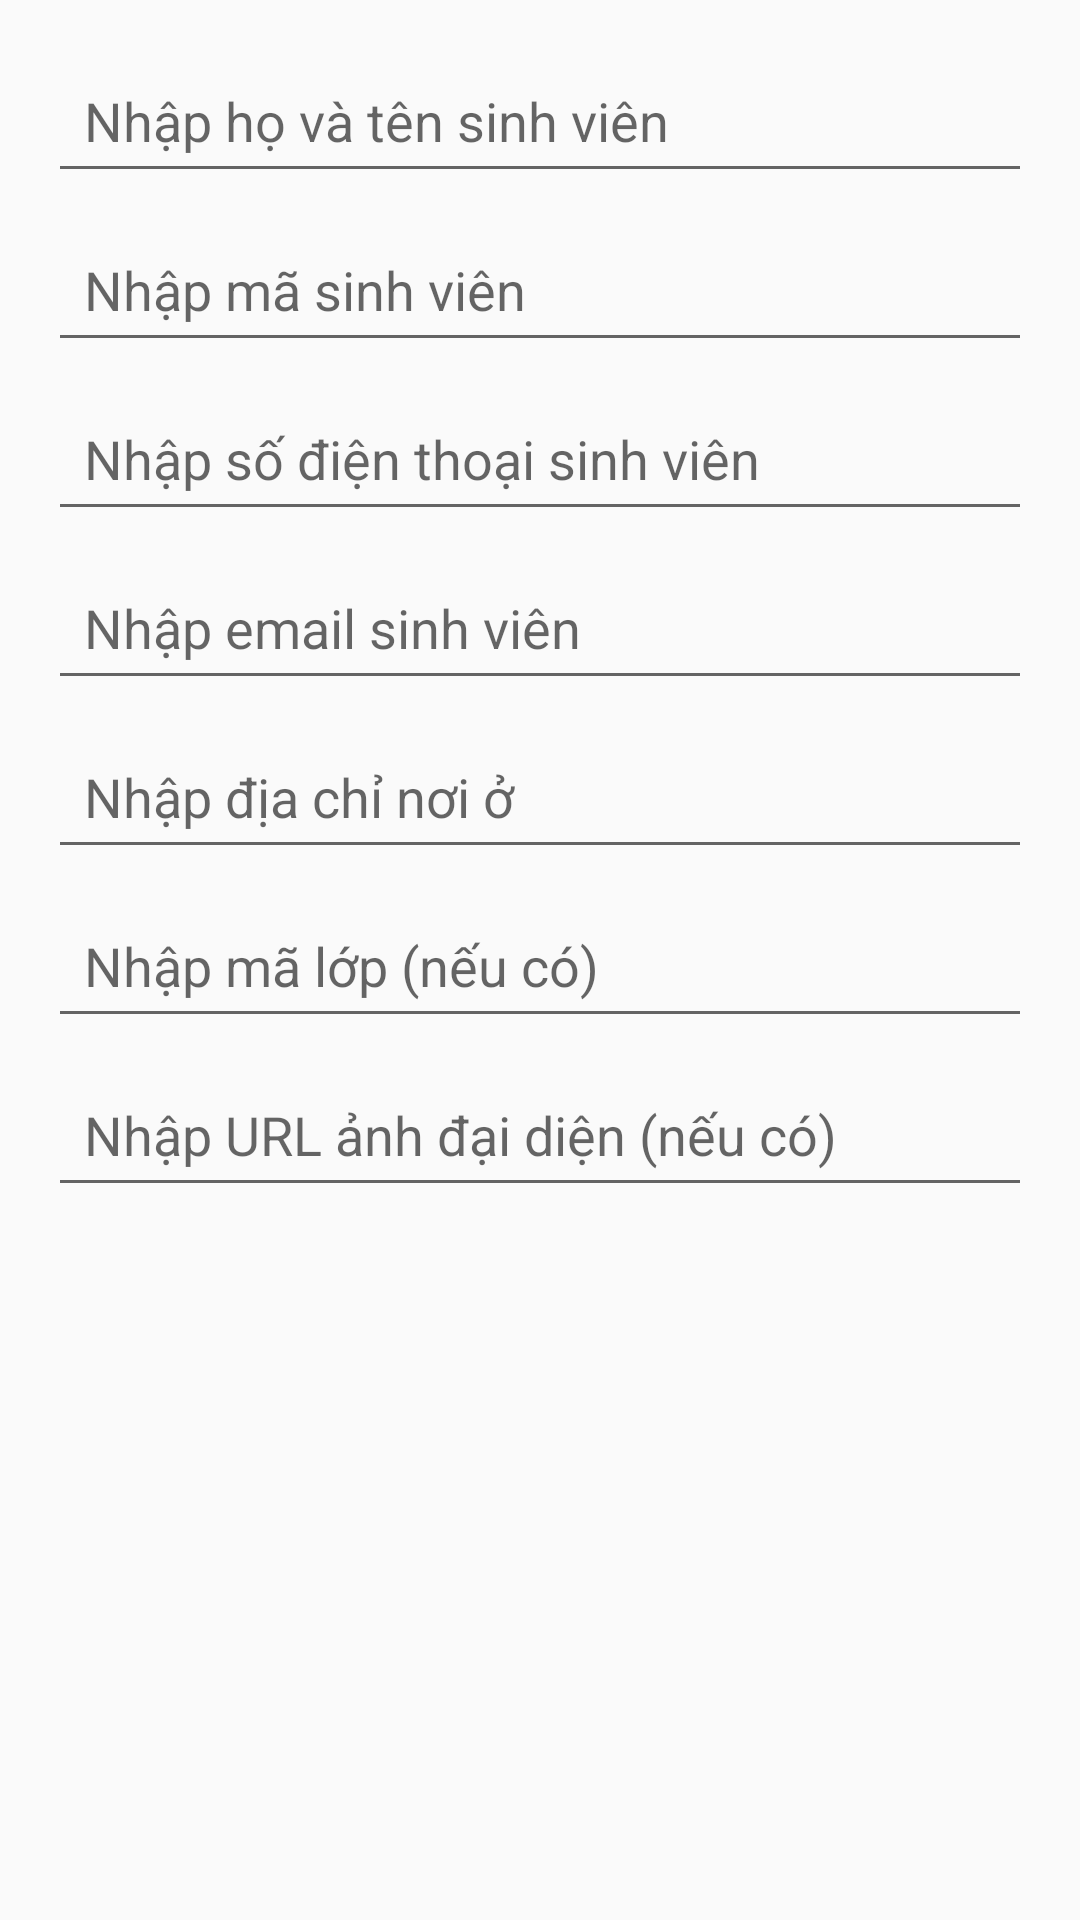

Here is an Android app screen rendered from its layout file. Give the layout XML and the strings, colors and styles it references.
<!-- AndroidManifest.xml: application theme Theme.AppCompat.DayNight.NoActionBar -->
<!-- res/layout/dialog_add_student.xml -->
<?xml version="1.0" encoding="utf-8"?>
<ScrollView xmlns:android="http://schemas.android.com/apk/res/android"
    android:layout_width="match_parent"
    android:layout_height="wrap_content">

    <LinearLayout
        android:layout_width="match_parent"
        android:layout_height="wrap_content"
        android:orientation="vertical"
        android:padding="16dp">

        <EditText
            android:id="@+id/etStudentName"
            android:layout_width="match_parent"
            android:layout_height="wrap_content"
            android:hint="Nhập họ và tên sinh viên"
            android:padding="12dp"
            android:layout_marginBottom="8dp"/>

        <EditText
            android:id="@+id/etStudentId"
            android:layout_width="match_parent"
            android:layout_height="wrap_content"
            android:hint="Nhập mã sinh viên"
            android:padding="12dp"
            android:layout_marginBottom="8dp"/>

        <EditText
            android:id="@+id/etStudentPhone"
            android:layout_width="match_parent"
            android:layout_height="wrap_content"
            android:hint="Nhập số điện thoại sinh viên"
            android:inputType="phone"
            android:padding="12dp"
            android:layout_marginBottom="8dp"/>

        <EditText
            android:id="@+id/etStudentEmail"
            android:layout_width="match_parent"
            android:layout_height="wrap_content"
            android:hint="Nhập email sinh viên"
            android:inputType="textEmailAddress"
            android:padding="12dp"
            android:layout_marginBottom="8dp"/>

        <EditText
            android:id="@+id/etStudentAddress"
            android:layout_width="match_parent"
            android:layout_height="wrap_content"
            android:hint="Nhập địa chỉ nơi ở"
            android:padding="12dp"
            android:layout_marginBottom="8dp"/>

        <EditText
            android:id="@+id/etClassId"
            android:layout_width="match_parent"
            android:layout_height="wrap_content"
            android:hint="Nhập mã lớp (nếu có)"
            android:padding="12dp"
            android:layout_marginBottom="8dp"/>

        <EditText
            android:id="@+id/etStudentPhotoUrl"
            android:layout_width="match_parent"
            android:layout_height="wrap_content"
            android:hint="Nhập URL ảnh đại diện (nếu có)"
            android:padding="12dp"
            android:layout_marginBottom="8dp"/>
    </LinearLayout>
</ScrollView>
<!-- resources referenced by this layout -->
<resources>

</resources>
